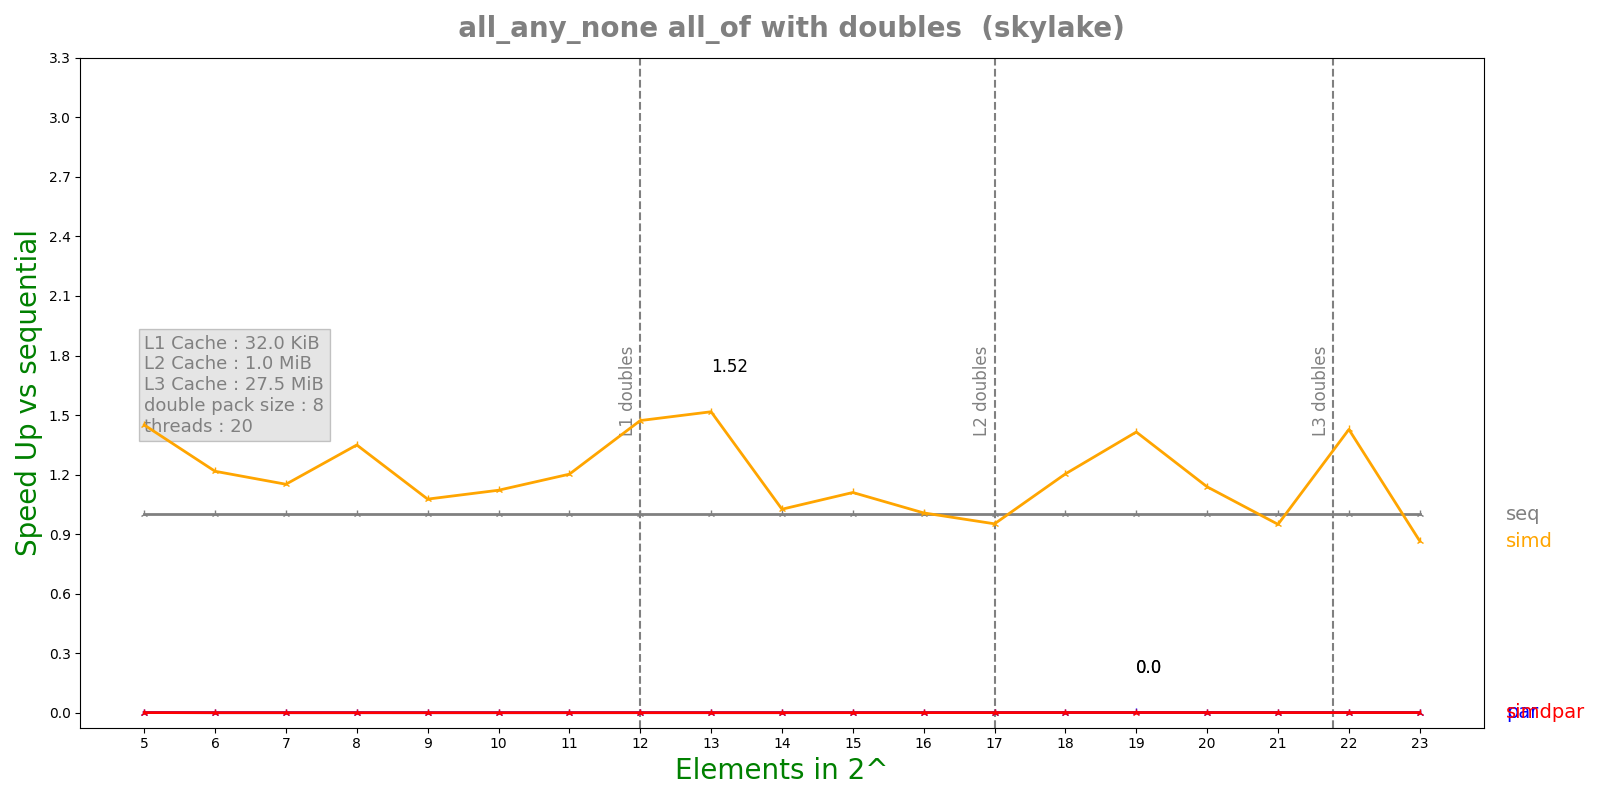

The file beside this chart, header and first rows:
n, lane, threads, seq, simd, par, simdpar
5, 8, 20, 4.536e-08, 3.128e-08, 7.94543e-05, 7.7599e-05
6, 8, 20, 3.224e-08, 2.65e-08, 0.000209, 0.0002066
7, 8, 20, 2.756e-08, 2.394e-08, 0.0002086, 0.0002043
8, 8, 20, 3.508e-08, 2.6e-08, 0.0002071, 0.0002049
9, 8, 20, 2.792e-08, 2.594e-08, 0.0002076, 0.0002076
10, 8, 20, 2.88333e-08, 2.572e-08, 0.0002133, 0.0002342
11, 8, 20, 3.84167e-08, 3.196e-08, 0.0002074, 0.000233
12, 8, 20, 5.15833e-08, 3.504e-08, 0.0002087, 0.0002295
13, 8, 20, 5.08333e-08, 3.352e-08, 0.0002151, 0.0002315
14, 8, 20, 5e-08, 4.876e-08, 0.0002126, 0.0002292
15, 8, 20, 8.43333e-08, 7.6e-08, 0.0002194, 0.0002326
16, 8, 20, 9.98333e-08, 9.91667e-08, 0.0002056, 0.0002386
17, 8, 20, 1.43167e-07, 1.50417e-07, 0.0002199, 0.0002402
18, 8, 20, 2.025e-07, 1.6825e-07, 0.0002116, 0.00024
19, 8, 20, 2.295e-07, 1.6225e-07, 0.000218, 0.000246
20, 8, 20, 2.06e-07, 1.81e-07, 0.0002286, 0.0002512
21, 8, 20, 1.87e-07, 1.97e-07, 0.0002185, 0.0002669
22, 8, 20, 1.70333e-07, 1.19333e-07, 0.0002289, 0.0002754
23, 8, 20, 2.07333e-07, 2.39667e-07, 0.0002527, 0.0002863
